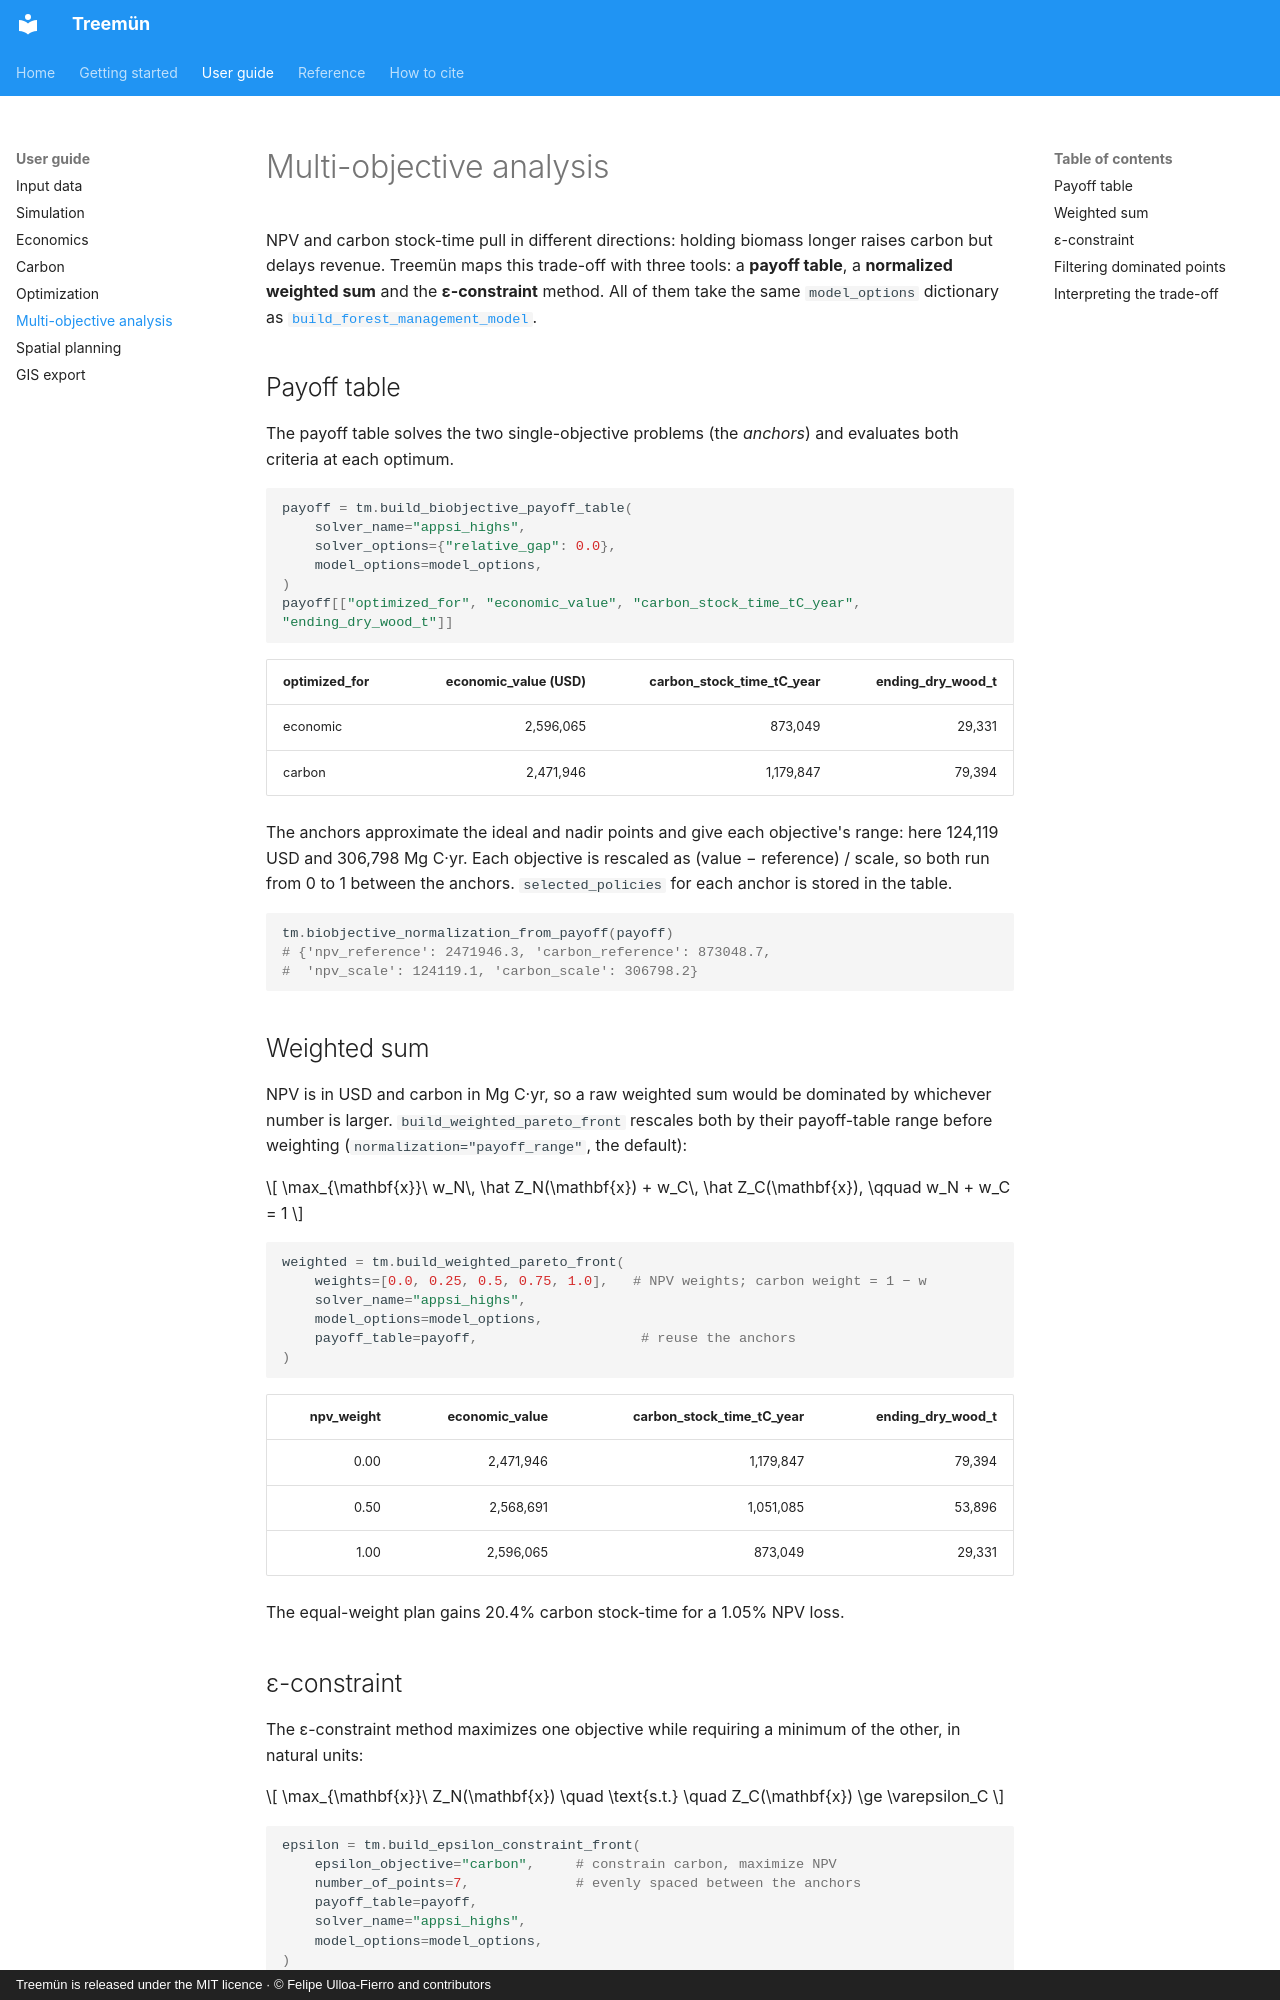

repository: fulloaf/treemun · page: guide/multiobjective/index.html · generator: mkdocs · copyright: Treemün is released under the MIT licence · © Felipe Ulloa-Fierro and contributors

# Multi-objective analysis

NPV and carbon stock-time pull in different directions: holding biomass longer raises carbon but delays revenue. Treemün maps this trade-off with three tools: a **payoff table**, a **normalized weighted sum** and the **ε-constraint** method. All of them take the same `model_options` dictionary as [`build_forest_management_model`](optimization.md).

## Payoff table

The payoff table solves the two single-objective problems (the *anchors*) and evaluates both criteria at each optimum.

```python
payoff = tm.build_biobjective_payoff_table(
    solver_name="appsi_highs",
    solver_options={"relative_gap": 0.0},
    model_options=model_options,
)
payoff[["optimized_for", "economic_value", "carbon_stock_time_tC_year", "ending_dry_wood_t"]]
```

| optimized_for | economic_value (USD) | carbon_stock_time_tC_year | ending_dry_wood_t |
|---|---:|---:|---:|
| economic | 2,596,065 | 873,049 | 29,331 |
| carbon | 2,471,946 | 1,179,847 | 79,394 |

The anchors approximate the ideal and nadir points and give each objective's range: here 124,119 USD and 306,798 Mg C·yr. Each objective is rescaled as (value − reference) / scale, so both run from 0 to 1 between the anchors. `selected_policies` for each anchor is stored in the table.

```python
tm.biobjective_normalization_from_payoff(payoff)
# {'npv_reference': 2471946.3, 'carbon_reference': 873048.7,
#  'npv_scale': 124119.1, 'carbon_scale': 306798.2}
```

## Weighted sum

NPV is in USD and carbon in Mg C·yr, so a raw weighted sum would be dominated by whichever number is larger. `build_weighted_pareto_front` rescales both by their payoff-table range before weighting (`normalization="payoff_range"`, the default):

\[
\max_{\mathbf{x}}\ w_N\, \hat Z_N(\mathbf{x}) + w_C\, \hat Z_C(\mathbf{x}), \qquad w_N + w_C = 1
\]

```python
weighted = tm.build_weighted_pareto_front(
    weights=[0.0, 0.25, 0.5, 0.75, 1.0],   # NPV weights; carbon weight = 1 − w
    solver_name="appsi_highs",
    model_options=model_options,
    payoff_table=payoff,                    # reuse the anchors
)
```

| npv_weight | economic_value | carbon_stock_time_tC_year | ending_dry_wood_t |
|---:|---:|---:|---:|
| 0.00 | 2,471,946 | 1,179,847 | 79,394 |
| 0.50 | 2,568,691 | 1,051,085 | 53,896 |
| 1.00 | 2,596,065 | 873,049 | 29,331 |

The equal-weight plan gains 20.4% carbon stock-time for a 1.05% NPV loss.
